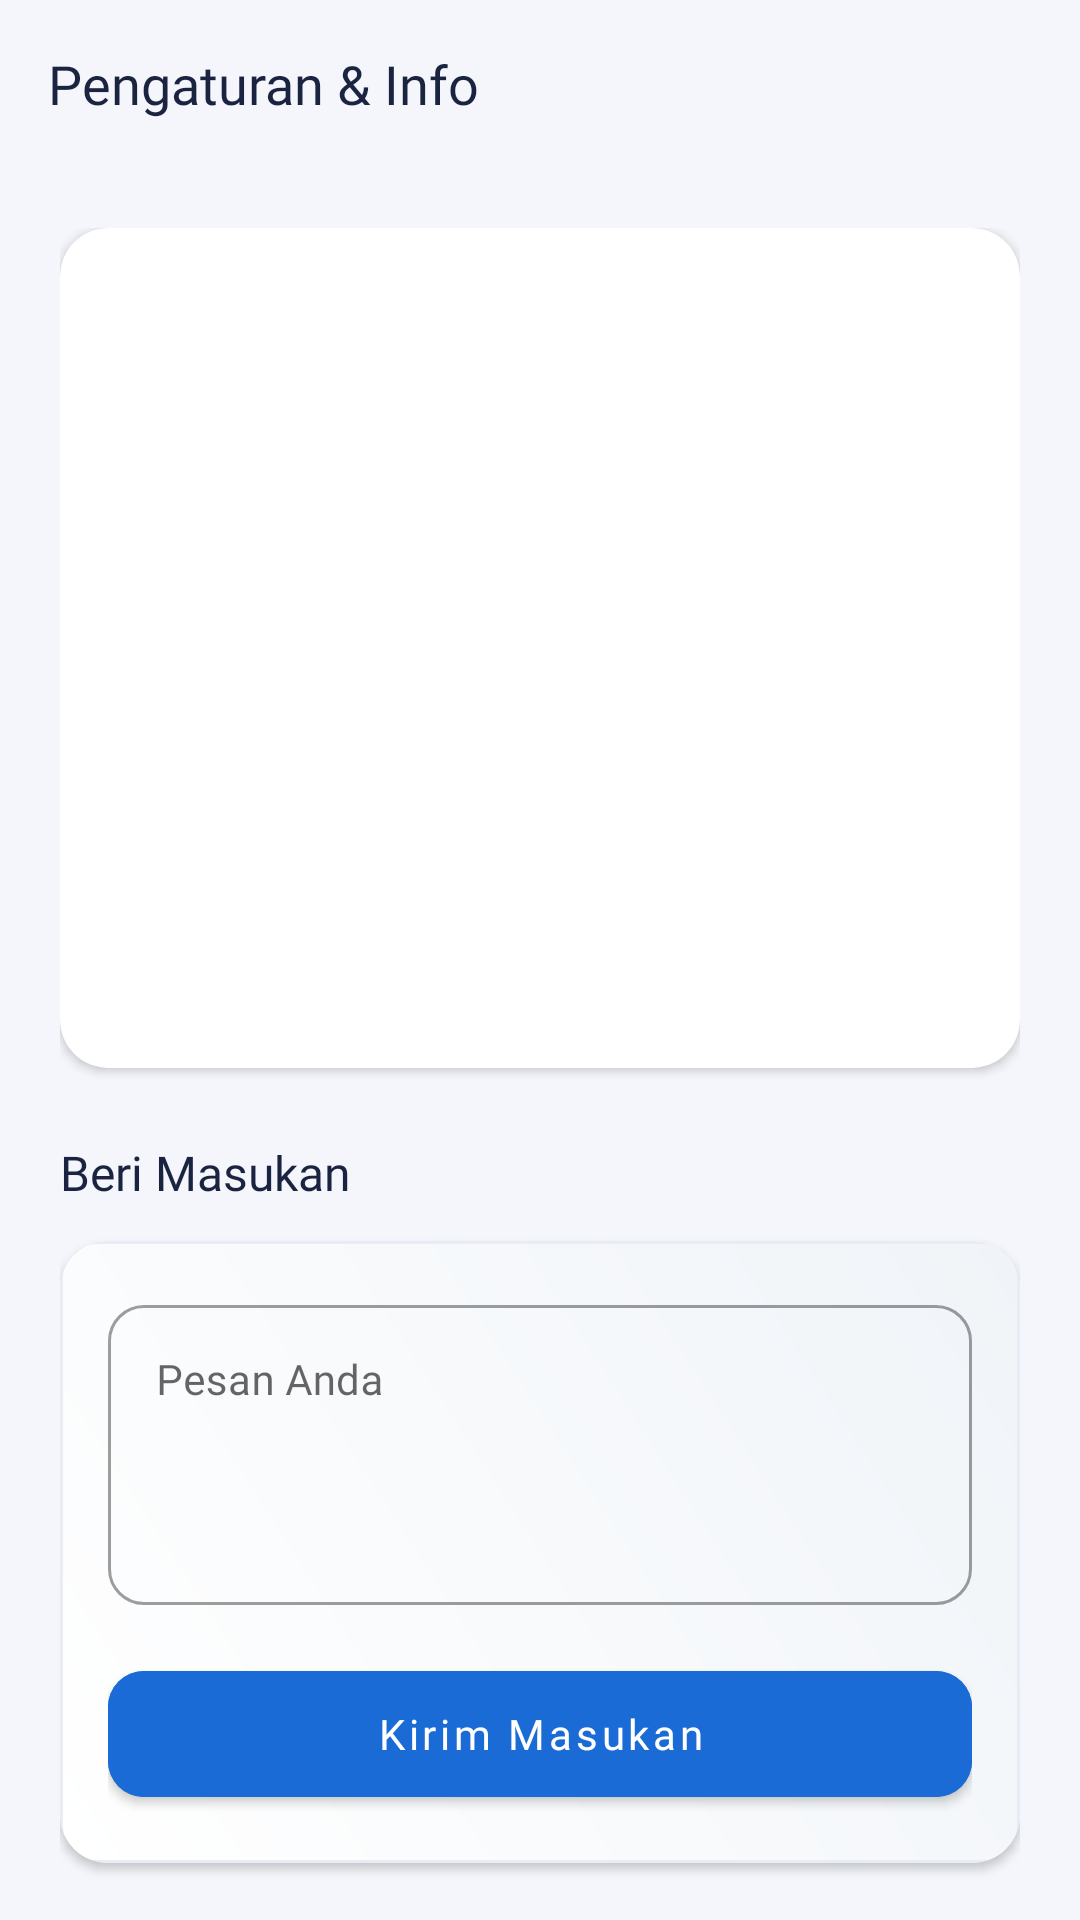

Produce the Android XML layout that renders to this screen, including the resource entries it uses.
<!-- AndroidManifest.xml: application theme Theme.AquaFlow -->
<!-- res/layout/activity_settings_bina.xml -->
<?xml version="1.0" encoding="utf-8"?>
<androidx.coordinatorlayout.widget.CoordinatorLayout xmlns:android="http://schemas.android.com/apk/res/android"
    xmlns:app="http://schemas.android.com/apk/res-auto"
    android:layout_width="match_parent"
    android:layout_height="match_parent"
    android:background="@color/bd_bg">

    <com.google.android.material.appbar.AppBarLayout
        android:layout_width="match_parent"
        android:layout_height="wrap_content"
        app:elevation="0dp">

        <androidx.appcompat.widget.Toolbar
            android:id="@+id/toolbar"
            android:layout_width="match_parent"
            android:layout_height="?attr/actionBarSize"
            android:background="@color/bd_bg"
            app:navigationIcon="@drawable/ic_back_white"
            app:navigationIconTint="@color/bd_primary">

            <TextView
                android:layout_width="wrap_content"
                android:layout_height="wrap_content"
                android:text="Pengaturan &amp; Info"
                android:fontFamily="@font/poppins_bold"
                android:textSize="18sp"
                android:textColor="@color/bd_text_primary" />
        </androidx.appcompat.widget.Toolbar>
    </com.google.android.material.appbar.AppBarLayout>

    <androidx.core.widget.NestedScrollView
        android:layout_width="match_parent"
        android:layout_height="match_parent"
        app:layout_behavior="@string/appbar_scrolling_view_behavior">

        <LinearLayout
            android:layout_width="match_parent"
            android:layout_height="wrap_content"
            android:orientation="vertical"
            android:padding="20dp">

            
            <androidx.cardview.widget.CardView
                android:layout_width="match_parent"
                android:layout_height="wrap_content"
                app:cardCornerRadius="16dp"
                app:cardElevation="2dp"
                android:layout_marginBottom="24dp">

                <ListView
                    android:id="@+id/lvSettings"
                    android:layout_width="match_parent"
                    android:layout_height="280dp"
                    android:divider="@color/bd_divider"
                    android:dividerHeight="1dp"
                    android:padding="8dp" />
            </androidx.cardview.widget.CardView>

            
            <TextView
                android:layout_width="wrap_content"
                android:layout_height="wrap_content"
                android:text="Beri Masukan"
                android:fontFamily="@font/poppins_bold"
                android:textSize="16sp"
                android:textColor="@color/bd_text_primary"
                android:layout_marginBottom="12dp" />

            <androidx.cardview.widget.CardView
                android:layout_width="match_parent"
                android:layout_height="wrap_content"
                app:cardCornerRadius="16dp"
                app:cardElevation="2dp">

                <LinearLayout
                    android:layout_width="match_parent"
                    android:layout_height="wrap_content"
                    android:orientation="vertical"
                    android:padding="16dp"
                    android:background="@drawable/bd_bg_card_gradient">

                    <com.google.android.material.textfield.TextInputLayout
                        style="@style/Widget.MaterialComponents.TextInputLayout.OutlinedBox"
                        android:layout_width="match_parent"
                        android:layout_height="wrap_content"
                        android:hint="Pesan Anda"
                        app:boxCornerRadiusTopStart="12dp"
                        app:boxCornerRadiusTopEnd="12dp"
                        app:boxCornerRadiusBottomStart="12dp"
                        app:boxCornerRadiusBottomEnd="12dp"
                        android:layout_marginBottom="16dp">

                        <com.google.android.material.textfield.TextInputEditText
                            android:id="@+id/etFeedback"
                            android:layout_width="match_parent"
                            android:layout_height="100dp"
                            android:gravity="top"
                            android:inputType="textMultiLine"
                            android:fontFamily="@font/poppins_regular"
                            android:textSize="14sp" />
                    </com.google.android.material.textfield.TextInputLayout>

                    <com.google.android.material.button.MaterialButton
                        android:id="@+id/btnSendFeedback"
                        android:layout_width="match_parent"
                        android:layout_height="54dp"
                        android:text="Kirim Masukan"
                        android:fontFamily="@font/poppins_bold"
                        android:textAllCaps="false"
                        app:cornerRadius="12dp"
                        android:backgroundTint="@color/bd_primary" />
                </LinearLayout>
            </androidx.cardview.widget.CardView>

            <TextView
                android:layout_width="match_parent"
                android:layout_height="wrap_content"
                android:text="Versi 1.0.0 (Bina Desa)"
                android:gravity="center"
                android:layout_marginTop="32dp"
                android:fontFamily="@font/poppins_regular"
                android:textSize="12sp"
                android:textColor="@color/bd_text_hint" />

        </LinearLayout>
    </androidx.core.widget.NestedScrollView>

</androidx.coordinatorlayout.widget.CoordinatorLayout>
<!-- resources referenced by this layout -->
<resources>
  <color name="bd_bg">#F4F6FB</color>
  <color name="bd_divider">#F0F2F8</color>
  <color name="bd_primary">#1A6BD6</color>
  <color name="bd_text_hint">#B0BAD0</color>
  <color name="bd_text_primary">#1A2340</color>
  <!-- drawable bd_bg_card_gradient (drawable) -->
  <?xml version="1.0" encoding="utf-8"?>
  <shape xmlns:android="http://schemas.android.com/apk/res/android">
      <gradient
          android:angle="45"
          android:endColor="#F0F4F8"
          android:startColor="#FFFFFF" />
      <corners android:radius="12dp" />
      <stroke android:width="1dp" android:color="#E8ECF5" />
  </shape>
  <style name="Theme.AquaFlow" parent="Theme.MaterialComponents.Light.NoActionBar">
          <item name="colorPrimary">@color/colorPrimary</item>
          <item name="colorPrimaryVariant">@color/colorPrimaryDark</item>
          <item name="colorOnPrimary">@color/white</item>
          <item name="android:statusBarColor">@color/gradientStart</item>
      </style>
  <color name="colorPrimary">#00B4DB</color>
  <color name="colorPrimaryDark">#0083B0</color>
  <color name="white">#FFFFFF</color>
  <color name="gradientStart">#2196F3</color>
</resources>
